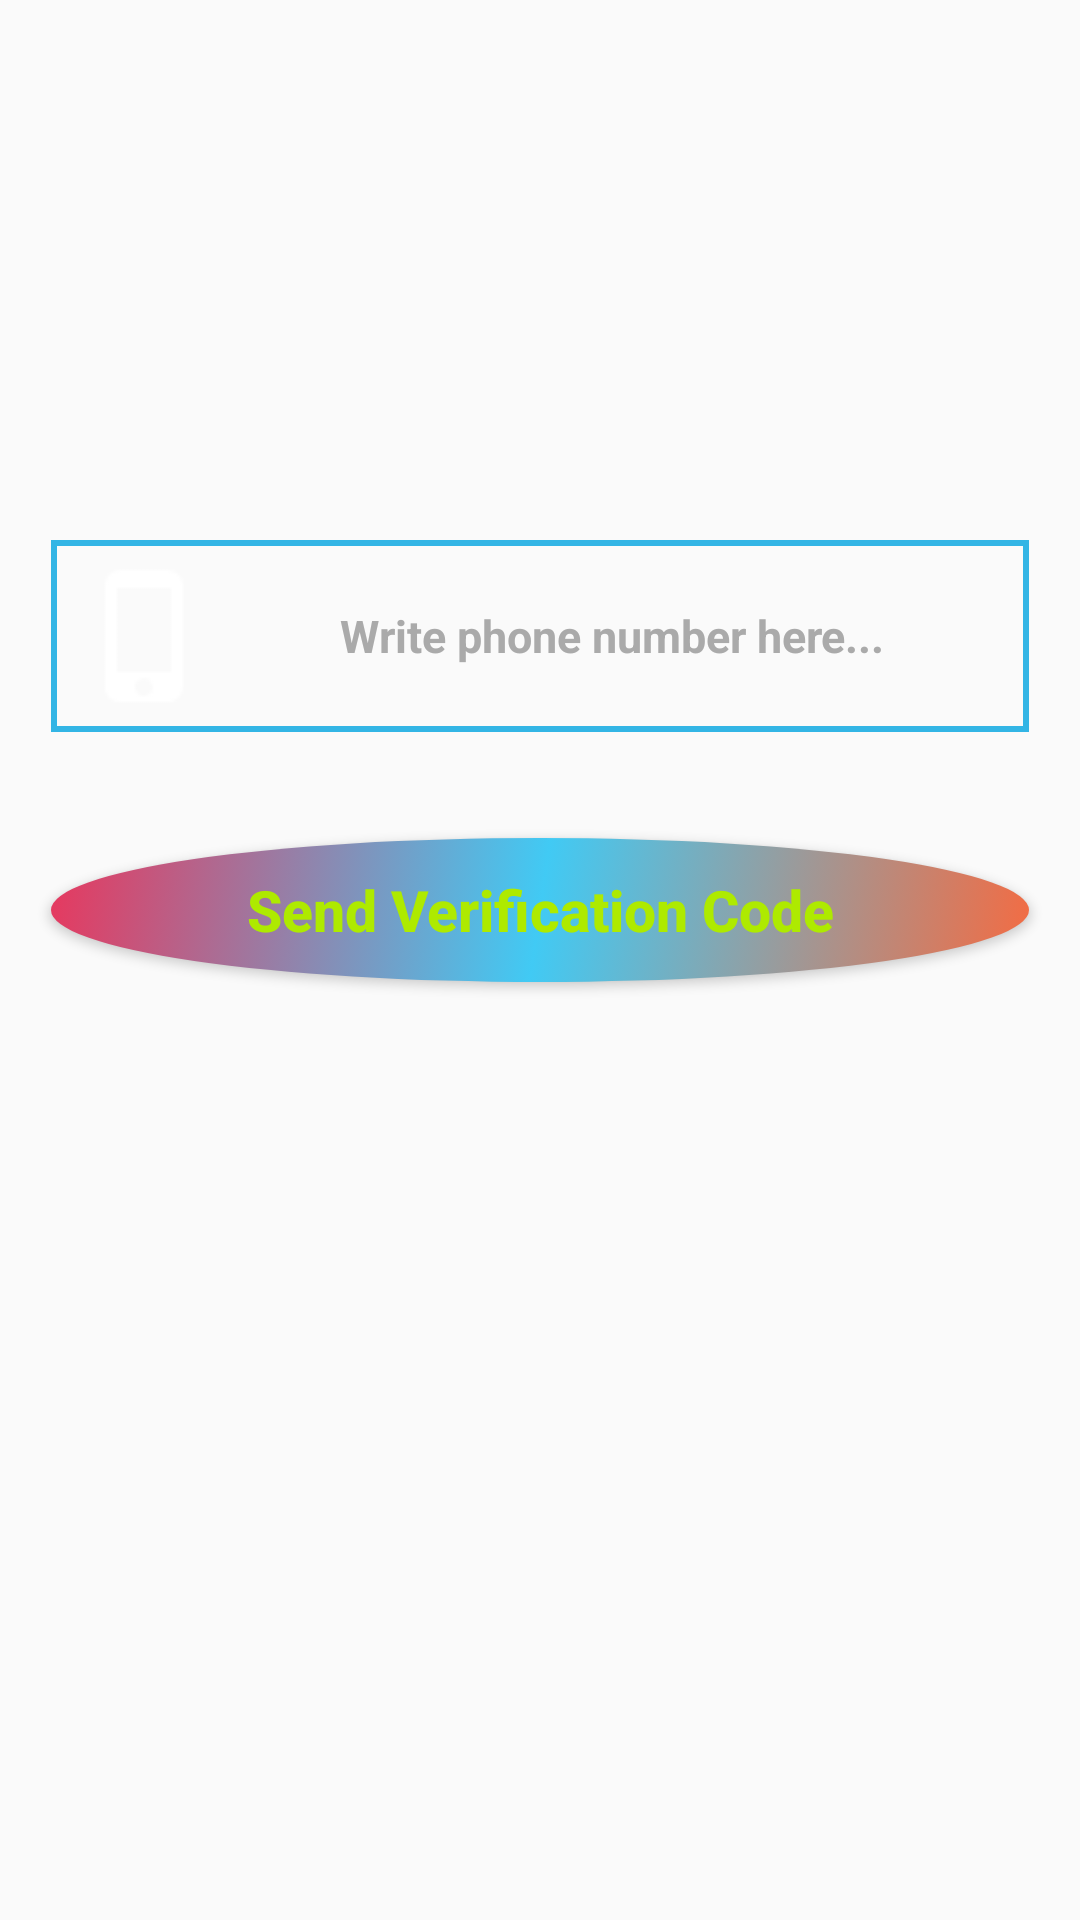

Layout XML and referenced resources for this Android screen:
<!-- AndroidManifest.xml: application theme AppTheme -->
<!-- res/layout/activity_phone_login.xml -->
<?xml version="1.0" encoding="utf-8"?>
<RelativeLayout xmlns:android="http://schemas.android.com/apk/res/android"
    xmlns:app="http://schemas.android.com/apk/res-auto"
    xmlns:tools="http://schemas.android.com/tools"
    android:layout_width="match_parent"
    android:layout_height="match_parent"
    android:background="@color/common_google_signin_btn_text_dark_focused"
    tools:context="ui.PhoneLoginActivity">

    <EditText
        android:id="@+id/phone_nnumber_input"
        android:layout_width="match_parent"
        android:layout_height="wrap_content"
        android:layout_alignParentStart="true"
        android:layout_marginStart="17dp"
        android:layout_marginTop="180dp"
        android:layout_marginEnd="17dp"
        android:background="@drawable/inputs"
        android:drawableStart="@drawable/baseline_phone_iphone_white_24dp"
        android:hint="Write phone number here..."
        android:padding="8dp"
        android:textAlignment="center"
        android:textAllCaps="false"
        android:textColor="@color/colorLime"
        android:textColorHint="@android:color/darker_gray"
        android:textSize="15sp"
        android:textStyle="bold" />

    <EditText
        android:id="@+id/verification_code_input"
        android:layout_width="match_parent"
        android:layout_height="wrap_content"
        android:layout_below="@+id/phone_nnumber_input"
        android:layout_alignParentStart="true"
        android:layout_marginStart="17dp"
        android:layout_marginTop="4dp"
        android:layout_marginEnd="17dp"
        android:background="@drawable/inputs"
        android:drawableStart="@drawable/baseline_lock_white_24dp"
        android:hint="Write verification code here..."
        android:padding="5dp"
        android:textAlignment="center"
        android:textAllCaps="false"
        android:textColor="@color/colorLime"
        android:textColorHint="@android:color/darker_gray"
        android:textSize="15sp"
        android:textStyle="bold"
        android:visibility="invisible" />


    <Button
        android:id="@+id/send_ver_code_button"
        android:layout_width="match_parent"
        android:layout_height="wrap_content"
        android:layout_below="@+id/verification_code_input"
        android:layout_marginStart="17dp"
        android:layout_marginTop="1dp"
        android:layout_marginEnd="17dp"
        android:background="@drawable/gradient"
        android:text="Send Verification Code"
        android:textAlignment="center"
        android:textAllCaps="false"
        android:textColor="@color/colorLime"
        android:textSize="19sp"
        android:textStyle="bold" />

    <Button
        android:id="@+id/verify_button"
        android:layout_width="match_parent"
        android:layout_height="wrap_content"
        android:layout_below="@+id/send_ver_code_button"
        android:layout_marginStart="17dp"
        android:layout_marginTop="1dp"
        android:layout_marginEnd="17dp"
        android:background="@drawable/gradient"
        android:text="Verify"
        android:textAlignment="center"
        android:textAllCaps="false"
        android:textColor="@color/colorLime"
        android:textSize="19sp"
        android:textStyle="bold"
        android:visibility="invisible" />

</RelativeLayout>
<!-- resources referenced by this layout -->
<resources>
  <color name="colorLime">#aeea00</color>
  <!-- drawable baseline_phone_iphone_white_24dp: png bitmap (drawable, 275 bytes) -->
  <!-- drawable gradient (drawable) -->
  <?xml version="1.0" encoding="utf-8"?>
  <selector xmlns:android="http://schemas.android.com/apk/res/android">
      <item android:state_pressed="false" >
          <shape xmlns:android="http://schemas.android.com/apk/res/android" android:shape="oval">
              <gradient
                  android:startColor="#f46b42"
                  android:centerColor="#41caf4"
                  android:endColor="#e8375d"
                  android:angle="135"/>
          </shape>
      </item>
      <item android:state_pressed="true" >
          <shape xmlns:android="http://schemas.android.com/apk/res/android" android:shape="oval">
              <gradient
                  android:startColor="#f46b42"
                  android:centerColor="#41caf4"
                  android:endColor="#e8375d"
                  android:angle="180"/>
          </shape>
      </item>
  </selector>
  <!-- drawable inputs (drawable) -->
  <?xml version="1.0" encoding="utf-8"?>
  <selector xmlns:android="http://schemas.android.com/apk/res/android">
      <item>
          <shape xmlns:android="http://schemas.android.com/apk/res/android"
              android:innerRadius="0dp"
              android:shape="rectangle"
              android:thicknessRatio="1.9"
              android:useLevel="false">
              <solid android:color="@android:color/transparent" />
  
              <stroke
                  android:width="2dp"
                  android:color="@android:color/holo_blue_light"/>
  
          </shape>
      </item>
  </selector>
  <style name="AppTheme" parent="Theme.AppCompat.Light.NoActionBar">
          
          <item name="colorPrimaryDark">#4e342e</item>
          <item name="colorPrimary">#3e2723</item>
          <item name="colorAccent">@color/colorAccent</item>
      </style>
  <color name="colorAccent">#03DAC5</color>
</resources>
